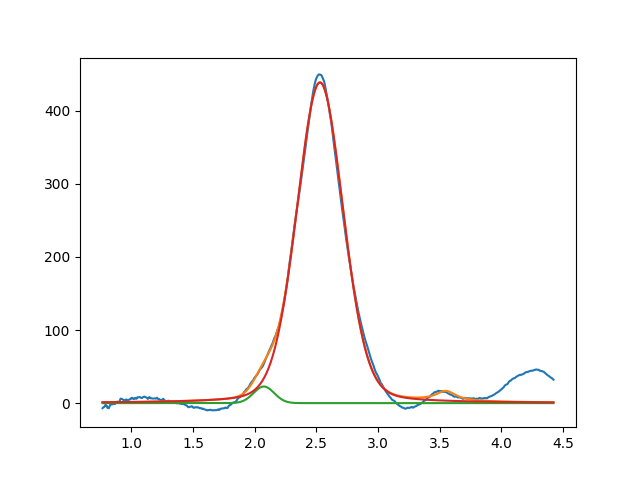

Values plotted in this chart, from the file beside it:
2.074015500287535119e+00, 2.273422746784471116e+01, 1.970955842789394730e-01, 9.999999999999998890e-01
2.528894405639836584e+00, 4.387760910107652421e+02, 4.429911744566009113e-01, 8.293692976070482503e-01
3.549999999999999378e+00, 1.339482456937121491e+01, 1.999999999999999833e-01, 3.598160569309576312e-22
